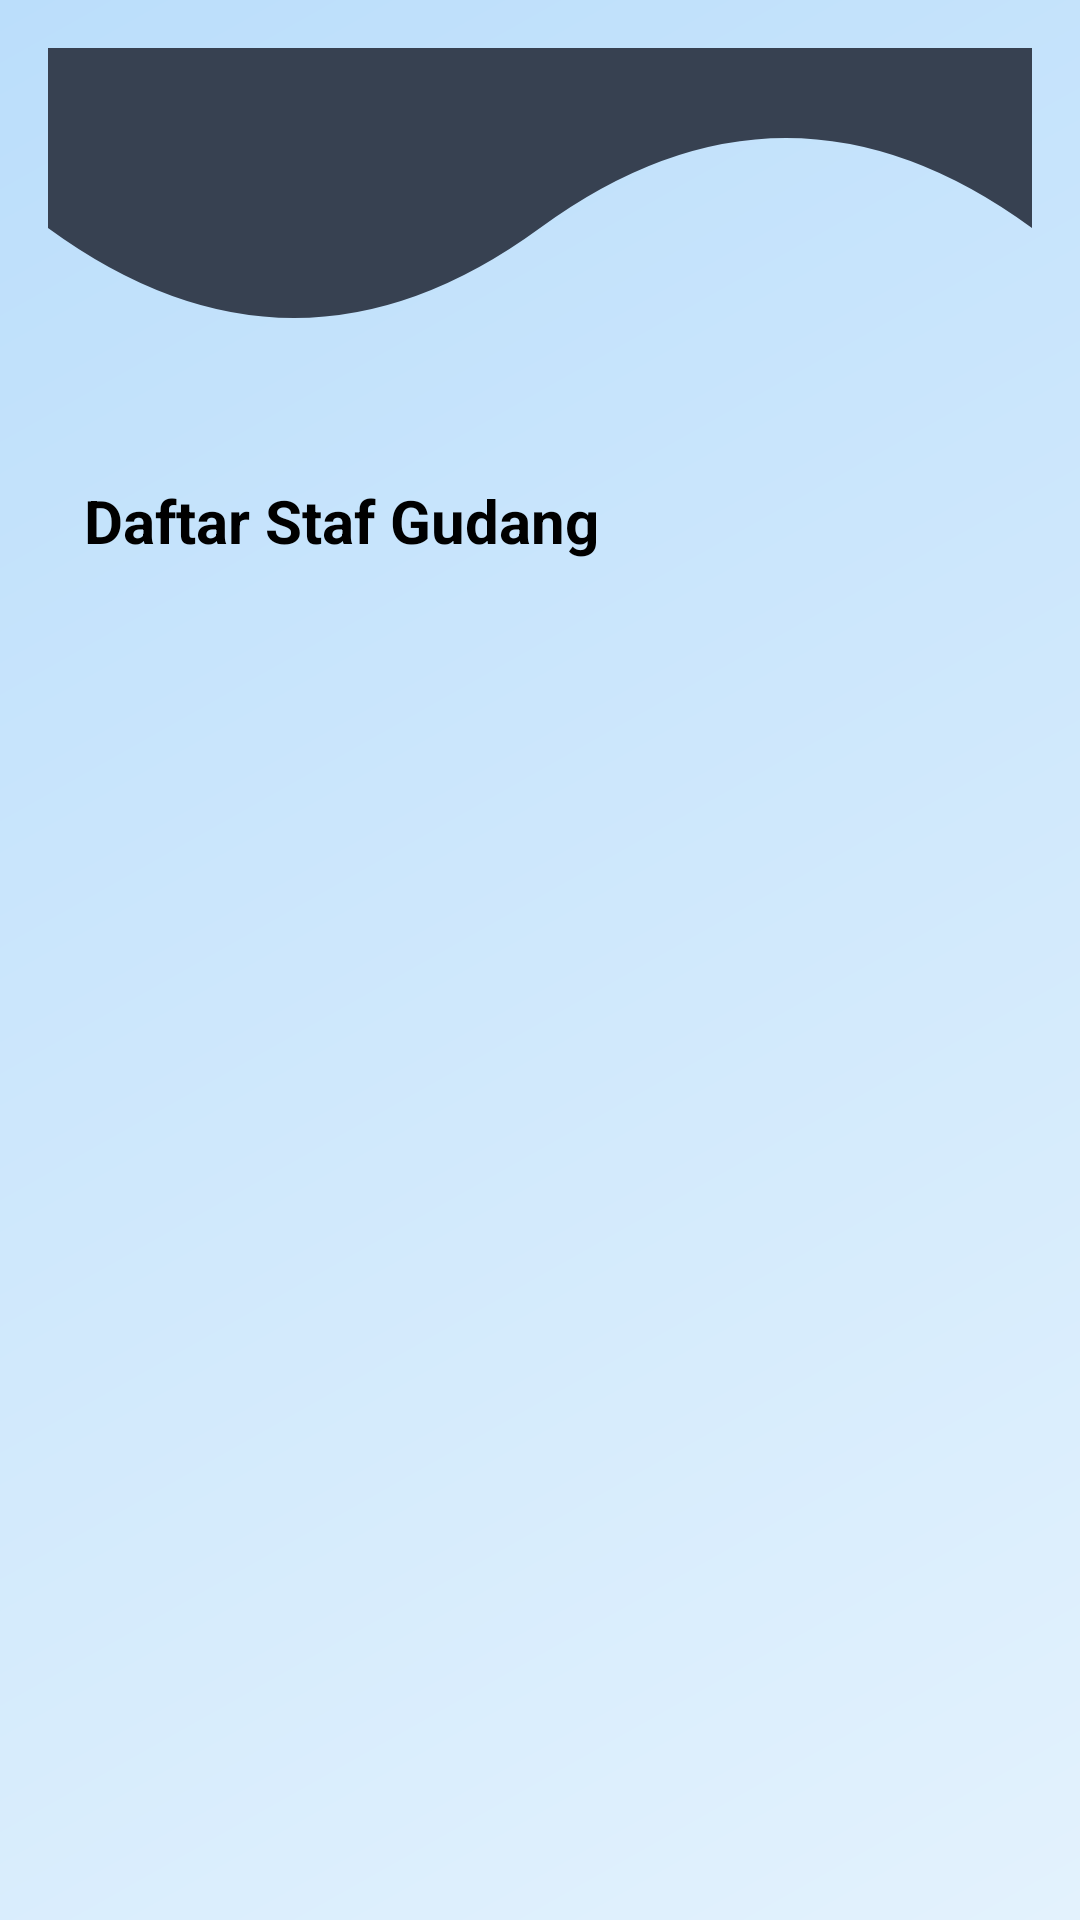

The Android layout XML behind this screen, and the referenced resources:
<!-- AndroidManifest.xml: application theme Theme.GudangKita -->
<!-- res/layout/fragment_supervisor_staf.xml -->
<?xml version="1.0" encoding="utf-8"?>
<RelativeLayout xmlns:android="http://schemas.android.com/apk/res/android"
    xmlns:tools="http://schemas.android.com/tools"
    android:layout_width="match_parent"
    android:layout_height="match_parent"
    android:background="@drawable/bg_gradient"
    android:padding="16dp"
    tools:context=".supervisor.SupervisorStafFragment">

    
    <ImageView
        android:id="@+id/header_wave"
        android:layout_width="match_parent"
        android:layout_height="120dp"
        android:scaleType="fitXY"
        android:src="@drawable/bg_wave"
        android:layout_alignParentTop="true" />

    
    <TextView
        android:id="@+id/tvTitle"
        android:layout_width="wrap_content"
        android:layout_height="wrap_content"
        android:text="Daftar Staf Gudang"
        android:textSize="20sp"
        android:textStyle="bold"
        android:textColor="@color/black"
        android:layout_marginTop="24dp"
        android:layout_marginStart="12dp"
        android:layout_below="@+id/header_wave" />

    
    <androidx.recyclerview.widget.RecyclerView
        android:id="@+id/rvStaff"
        android:layout_width="match_parent"
        android:layout_height="match_parent"
        android:layout_below="@+id/tvTitle"
        android:layout_marginTop="16dp"
        android:layout_marginBottom="8dp"
        android:clipToPadding="false"
        android:paddingBottom="80dp"
        android:scrollbars="vertical" />

</RelativeLayout>
<!-- resources referenced by this layout -->
<resources>
  <color name="black">#FF000000</color>
  <!-- drawable bg_gradient (drawable) -->
  <shape xmlns:android="http://schemas.android.com/apk/res/android"
      android:shape="rectangle">
  
      <gradient
          android:startColor="#E3F2FD"
          android:endColor="#BBDEFB"
          android:angle="135"
          android:type="linear" />
  
      <corners android:radius="0dp" />
  </shape>
  <!-- drawable bg_wave (drawable) -->
  <vector xmlns:android="http://schemas.android.com/apk/res/android"
      android:width="360dp"
      android:height="120dp"
      android:viewportWidth="360"
      android:viewportHeight="120">
      <path
          android:fillColor="#374151"
          android:pathData="M0,60 Q90,120 180,60 T360,60 L360,0 L0,0 Z" />
  </vector>
  <style name="Theme.GudangKita" parent="Base.Theme.GudangKita" />
  <style name="Base.Theme.GudangKita" parent="Theme.Material3.DayNight.NoActionBar">
          
          
      </style>
</resources>
